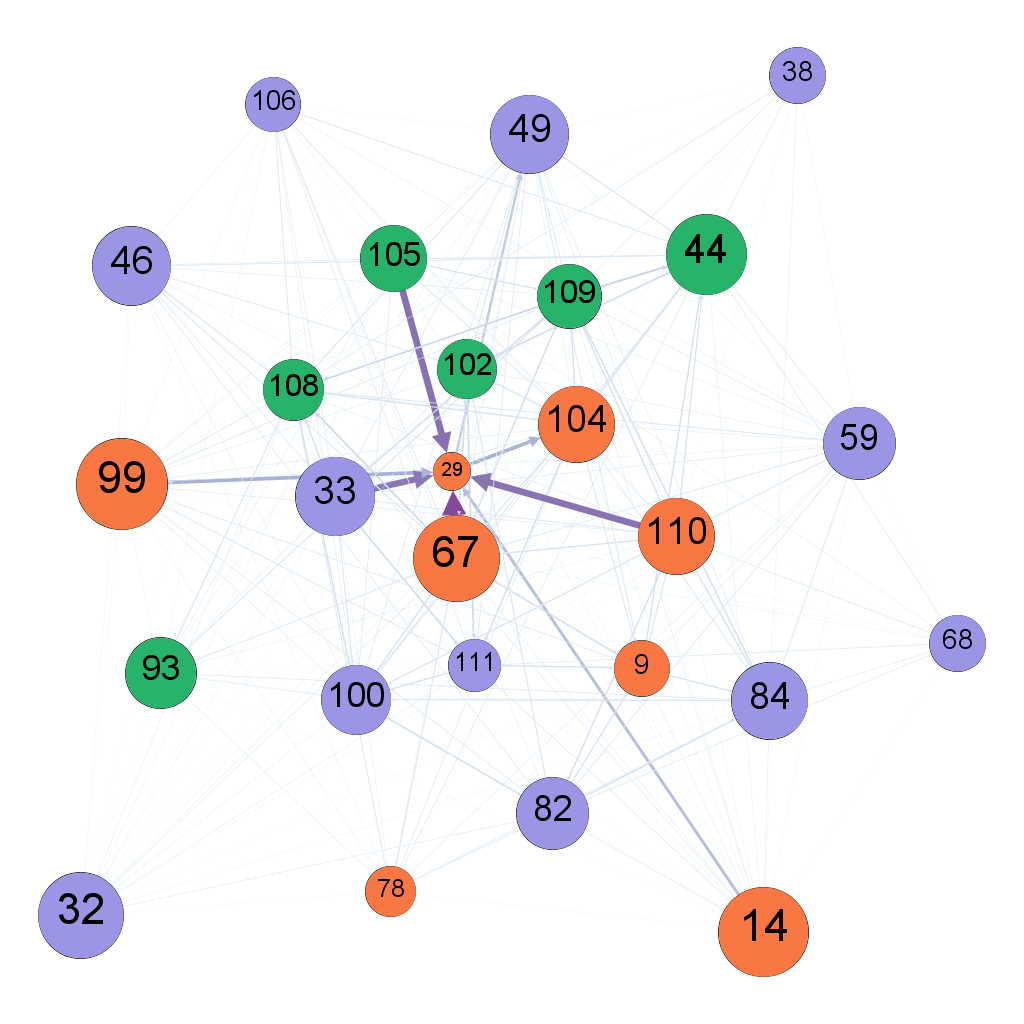

Source data for this figure (header and first rows):
; 9; 14; 29; 32; 33; 38; 44; 46; 49; 59; 67; 68; 78; 82; 84; 93; 99; 100; 102; 104; 105; 106; 108
9; 0; 0.004057; 0; 0.003892; 0; 0; 0.01649; 0; 0.008075; 0.007854; 0.01522; 0; 0; 0; 0.01537; 0; 0.00687; 0; 0; 0; 0; 0; 0
14; 0.00612; 0; 0.03703; 0; 0; 0.001645; 0.006101; 0.002529; 0.003247; 0.002973; 0.006328; 0.001633; 0.003234; 0.007645; 0.006589; 0.003196; 0.002454; 0.004737; 0; 0.004837; 0.004317; 0.002798; 0.007616
29; 0; 0; 0; 0; 0; 0; 0; 0; 0.03046; 0; 0; 0; 0; 0; 0; 0; 0.0209; 0; 0; 0.04606; 0; 0; 0
32; 0; 0; 0; 0; 0.004679; 0.0018; 0; 0.003147; 0.003407; 0.00375; 0.006742; 0; 0.002885; 0.00772; 0; 0.002632; 0.002397; 0.005533; 0; 0.005408; 0.004123; 0; 0.007427
33; 0; 0.00337; 0.07898; 0.003076; 0; 0; 0; 0.007647; 0.007846; 0.00809; 0; 0.004599; 0.00672; 0; 0; 0; 0; 0.01153; 0; 0.009957; 0; 0.006302; 0.01673
38; 0; 0.001909; 0; 0.001485; 0; 0; 0.007563; 0; 0; 0; 0; 0; 0; 0; 0; 0; 0.00347; 0; 0; 0; 0; 0; 0.008326
44; 0; 0.003284; 0; 0.004645; 0; 0.005531; 0; 0.008061; 0.009185; 0.00947; 0; 0.005749; 0.009212; 0; 0; 0; 0; 0; 0.01677; 0.01311; 0.013; 0.006652; 0
46; 0; 0.00228; 0; 0.002705; 0.006367; 0; 0.01022; 0; 0; 0; 0.01095; 0.003517; 0; 0; 0; 0; 0; 0; 0.01043; 0; 0.006291; 0.00463; 0.01116
49; 0.009517; 0.002416; 0; 0.001982; 0.006896; 0.003907; 0.01233; 0; 0; 0; 0; 0; 0; 0; 0; 0.005966; 0.003804; 0.008243; 0.01013; 0.007836; 0.006611; 0; 0.01266
59; 0; 0.00269; 0; 0.002326; 0; 0.003864; 0; 0; 0.005253; 0; 0.009775; 0.002913; 0.004951; 0.01096; 0.009717; 0; 0.004223; 0.008074; 0.007934; 0.00745; 0; 0.00452; 0.009255
67; 0.01594; 0.004047; 0.1018; 0.004772; 0; 0.005066; 0; 0.008417; 0.009332; 0.008303; 0; 0.005727; 0.008587; 0; 0; 0.0091; 0; 0.01383; 0.01716; 0; 0; 0.00708; 0.02122
68; 0; 0.001831; 0; 0.001905; 0; 0; 0.008194; 0; 0; 0; 0; 0; 0; 0.007693; 0.006572; 0; 0.003605; 0; 0; 0; 0.005182; 0; 0.008051
78; 0; 0.00247; 0; 0.002251; 0; 0; 0; 0.005113; 0.005722; 0.00564; 0.01121; 0; 0; 0; 0; 0.005369; 0.003825; 0; 0; 0.007747; 0; 0; 0.01204
82; 0.01532; 0.004407; 0; 0.004344; 0; 0; 0; 0.009353; 0; 0; 0; 0.0065; 0.0091; 0; 0.01659; 0; 0; 0.01331; 0.01315; 0; 0; 0.0073; 0
84; 0; 0.004516; 0; 0.00436; 0; 0.00646; 0; 0; 0.008656; 0.008891; 0; 0.005388; 0.009518; 0; 0; 0; 0; 0.01317; 0; 0.01081; 0; 0; 0
93; 0; 0.001863; 0; 0.002484; 0; 0; 0; 0; 0; 0; 0.00899; 0.003202; 0.005308; 0; 0.009954; 0; 0; 0.006759; 0; 0; 0.007487; 0.004426; 0.01099
99; 0.008074; 0.001995; 0.04605; 0.001804; 0; 0.003084; 0; 0.003538; 0.004287; 0.004564; 0; 0; 0.003885; 0.009866; 0; 0.004609; 0; 0.005762; 0.007901; 0.006329; 0.006019; 0.003235; 0.009078
100; 0; 0; 0; 0.002909; 0.01014; 0; 0.01243; 0.007101; 0.006653; 0.007508; 0.01403; 0; 0; 0.016; 0.01218; 0.007203; 0.005294; 0; 0; 0.01051; 0; 0; 0.0146
102; 0; 0.004219; 0; 0.004089; 0; 0; 0.01692; 0; 0.009128; 0; 0.01597; 0; 0; 0; 0; 0.007946; 0; 0; 0; 0.01227; 0; 0; 0
104; 0.01261; 0.002879; 0; 0.003057; 0; 0; 0.01397; 0; 0; 0; 0.01417; 0; 0.00646; 0; 0; 0; 0.005399; 0; 0.01193; 0; 0.008114; 0.00586; 0.01327
105; 0; 0.002613; 0.08324; 0.003163; 0; 0.003753; 0; 0.006244; 0.004868; 0.007303; 0; 0.004658; 0; 0; 0; 0; 0; 0.009733; 0; 0.008898; 0; 0; 0
106; 0; 0.001245; 0; 0.001839; 0.006807; 0; 0.01073; 0.004666; 0.003995; 0.00495; 0.00943; 0; 0; 0; 0; 0; 0.003445; 0.007691; 0; 0.007423; 0.006336; 0; 0.01126
108; 0; 0.004351; 0; 0; 0; 0.006338; 0; 0.009071; 0; 0.009239; 0; 0; 0; 0; 0; 0.01018; 0.007634; 0.01403; 0; 0.01308; 0; 0; 0
109; 0; 0.004332; 0; 0; 0.0152; 0; 0.02176; 0.008531; 0.008749; 0.009255; 0; 0; 0; 0; 0; 0.009803; 0.00712; 0; 0; 0.014; 0; 0; 0.02097
110; 0.01094; 0.00217; 0.08201; 0; 0.008734; 0.004099; 0.01476; 0.006156; 0.005445; 0.007038; 0.01331; 0.004098; 0; 0.01638; 0.01248; 0; 0.005878; 0.01051; 0; 0; 0; 0; 0
111; 0.01648; 0.005253; 0; 0.005482; 0.01543; 0; 0; 0; 0.00999; 0; 0; 0; 0; 0; 0; 0; 0.006951; 0.01606; 0; 0; 0; 0.009112; 0
